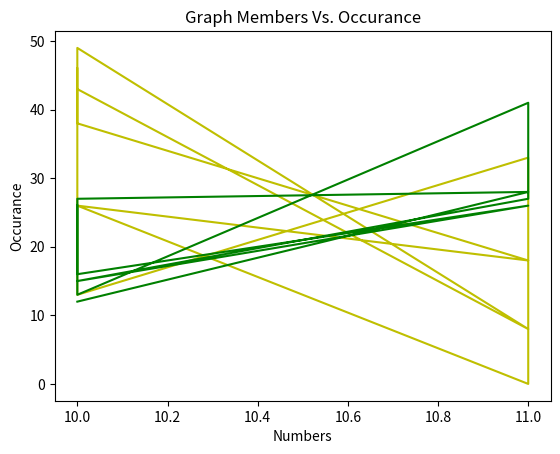

Python code for this plot:
from numpy import random as rd
import numpy as np
from matplotlib import pyplot as pt

x = rd.randint(10,12, size = (10))
y = rd.randint(50, size = (10))
y1 = rd.randint(50, size = (10))
pt.plot(x, y, 'y')
pt.plot(x, y1, 'g')

pt.xlabel("Numbers")
pt.ylabel("Occurance")
pt.title("Graph Members Vs. Occurance")
pt.show()
